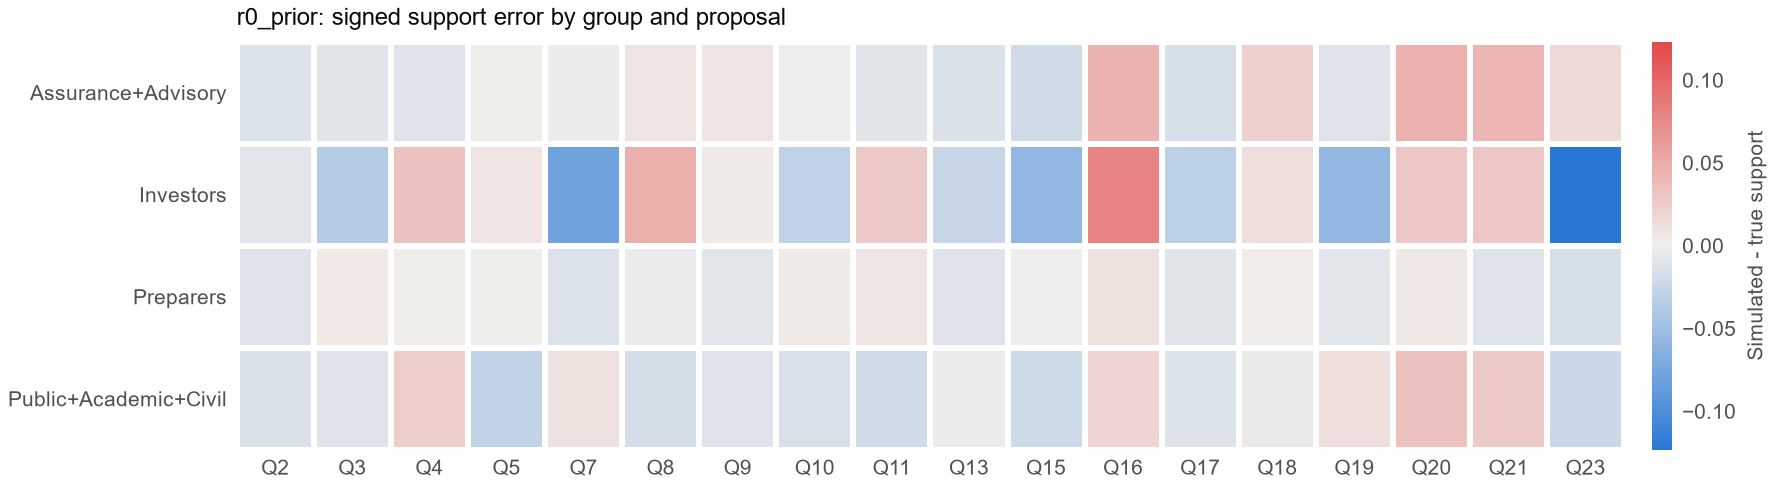

Data behind this chart, as committed beside it:
group, decision, bias, n_cells, simulator
Assurance+Advisory, 2, -0.01243, 15, r0_prior
Investors, 2, -0.009569, 13, r0_prior
Preparers, 2, -0.01085, 20, r0_prior
Public+Academic+Civil, 2, -0.01369, 13, r0_prior
Assurance+Advisory, 3, -0.01017, 17, r0_prior
Investors, 3, -0.03574, 11, r0_prior
Preparers, 3, 0.004662, 24, r0_prior
Public+Academic+Civil, 3, -0.0107, 18, r0_prior
Assurance+Advisory, 4, -0.011, 16, r0_prior
Investors, 4, 0.03358, 11, r0_prior
Preparers, 4, 0.0008743, 21, r0_prior
Public+Academic+Civil, 4, 0.02502, 11, r0_prior
Assurance+Advisory, 5, 0.0003052, 17, r0_prior
Investors, 5, 0.007955, 12, r0_prior
Preparers, 5, 1.426818031329454e-05, 24, r0_prior
Public+Academic+Civil, 5, -0.02907, 13, r0_prior
Assurance+Advisory, 7, -0.002982, 13, r0_prior
Investors, 7, -0.07951, 7, r0_prior
Preparers, 7, -0.01255, 28, r0_prior
Public+Academic+Civil, 7, 0.00982, 14, r0_prior
Assurance+Advisory, 8, 0.008061, 12, r0_prior
Investors, 8, 0.04767, 9, r0_prior
Preparers, 8, -0.003836, 21, r0_prior
Public+Academic+Civil, 8, -0.01827, 10, r0_prior
Assurance+Advisory, 9, 0.008503, 16, r0_prior
Investors, 9, 0.003343, 7, r0_prior
Preparers, 9, -0.009205, 23, r0_prior
Public+Academic+Civil, 9, -0.01067, 12, r0_prior
Assurance+Advisory, 10, -0.002199, 15, r0_prior
Investors, 10, -0.03007, 10, r0_prior
Preparers, 10, 0.003524, 32, r0_prior
Public+Academic+Civil, 10, -0.01531, 18, r0_prior
Assurance+Advisory, 11, -0.009876, 16, r0_prior
Investors, 11, 0.02745, 11, r0_prior
Preparers, 11, 0.00718, 29, r0_prior
Public+Academic+Civil, 11, -0.02027, 18, r0_prior
Assurance+Advisory, 13, -0.01444, 27, r0_prior
Investors, 13, -0.0241, 20, r0_prior
Preparers, 13, -0.01142, 33, r0_prior
Public+Academic+Civil, 13, -0.003107, 33, r0_prior
Assurance+Advisory, 15, -0.02086, 14, r0_prior
Investors, 15, -0.0581, 8, r0_prior
Preparers, 15, -0.001705, 18, r0_prior
Public+Academic+Civil, 15, -0.022, 15, r0_prior
Assurance+Advisory, 16, 0.04374, 14, r0_prior
Investors, 16, 0.07806, 8, r0_prior
Preparers, 16, 0.009782, 27, r0_prior
Public+Academic+Civil, 16, 0.01931, 16, r0_prior
Assurance+Advisory, 17, -0.01615, 13, r0_prior
Investors, 17, -0.03212, 7, r0_prior
Preparers, 17, -0.01005, 20, r0_prior
Public+Academic+Civil, 17, -0.01251, 17, r0_prior
Assurance+Advisory, 18, 0.0227, 16, r0_prior
Investors, 18, 0.01162, 10, r0_prior
Preparers, 18, 0.002007, 30, r0_prior
Public+Academic+Civil, 18, -0.004168, 18, r0_prior
Assurance+Advisory, 19, -0.01071, 14, r0_prior
Investors, 19, -0.05667, 10, r0_prior
Preparers, 19, -0.008086, 28, r0_prior
Public+Academic+Civil, 19, 0.01199, 19, r0_prior
... 12 more rows
